Dataset: Eye3 (GitHub, sirinapha0262/b). Classes: central serous chorioretinopathy color fundus, diabetic retinopathy, disc edema, glaucoma, healthy, macular scar, myopia, pterygium, retinal detachment, retinitis pigmentosa.

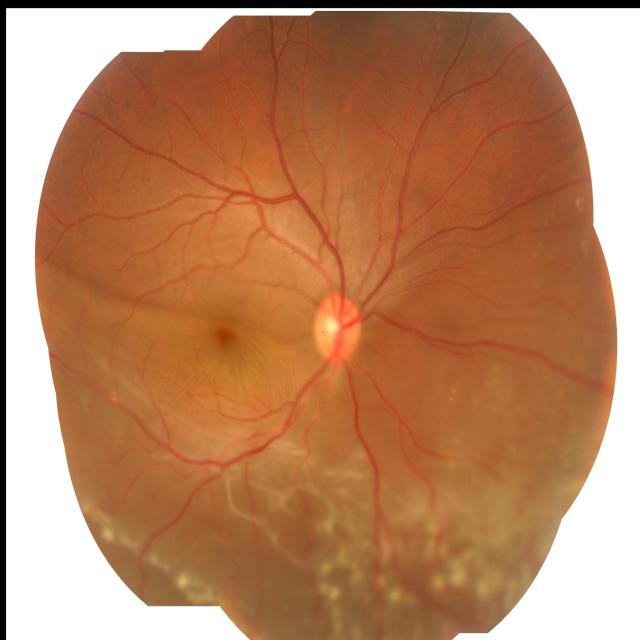
Label: retinal detachment

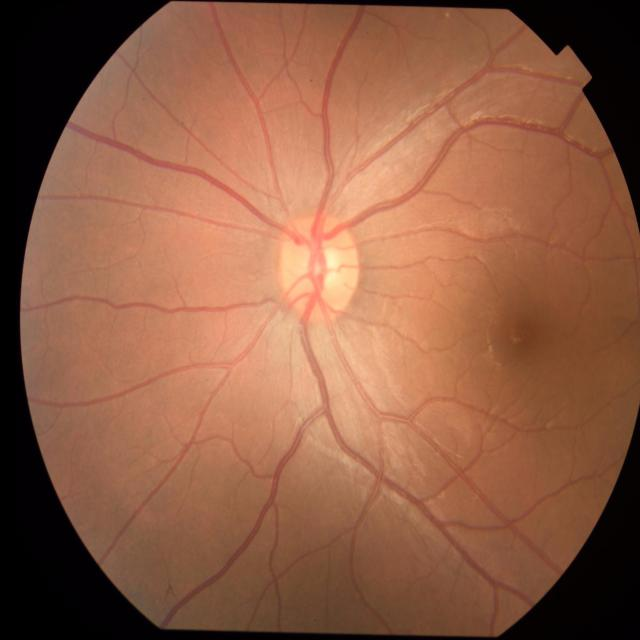
Label: glaucoma

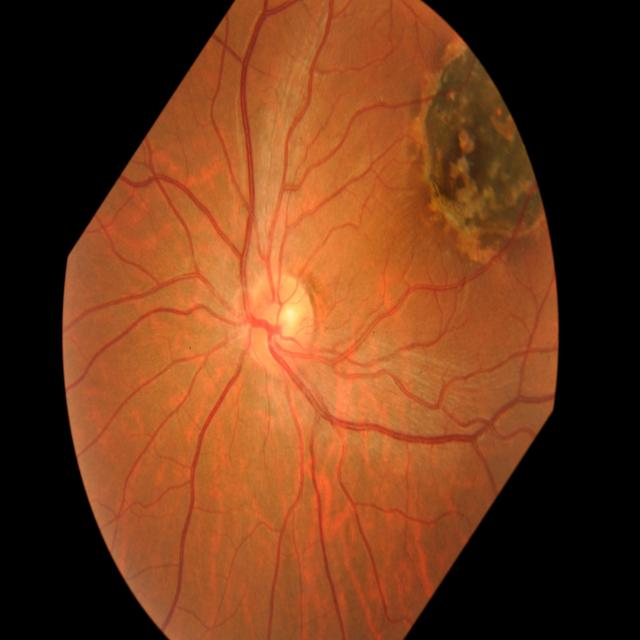
Label: macular scar

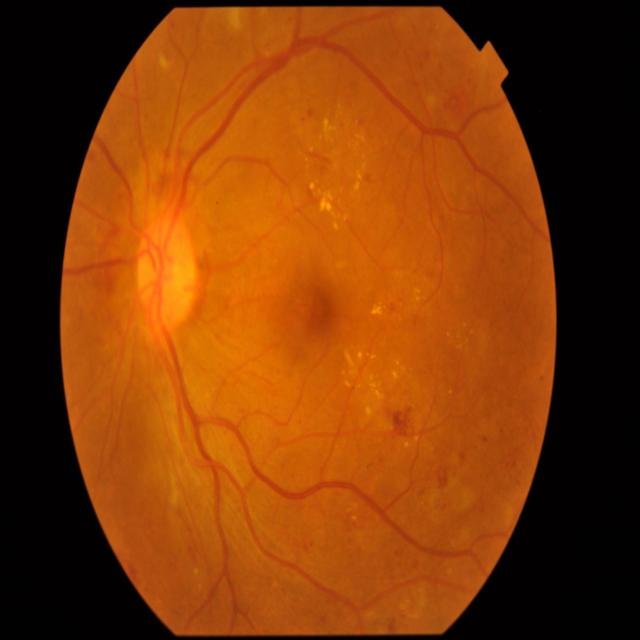
Label: diabetic retinopathy

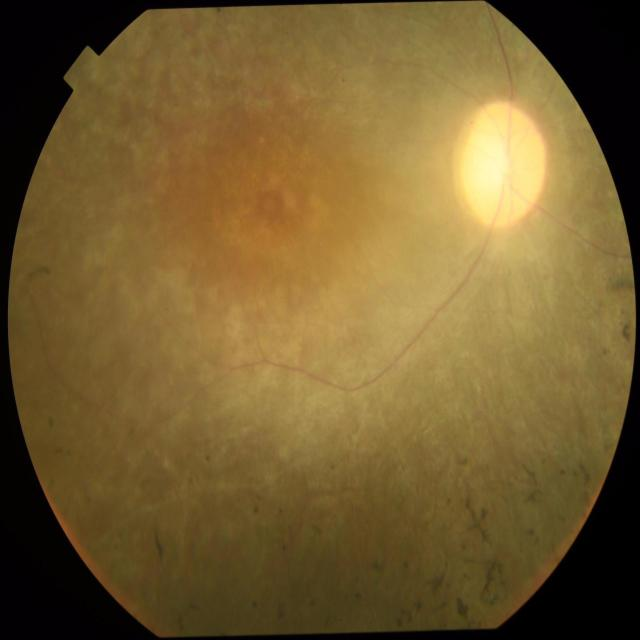
Label: retinitis pigmentosa

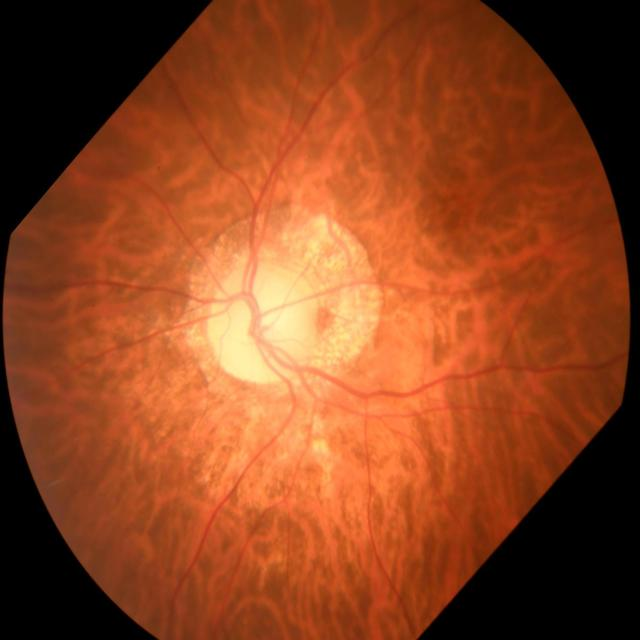
Label: myopia
